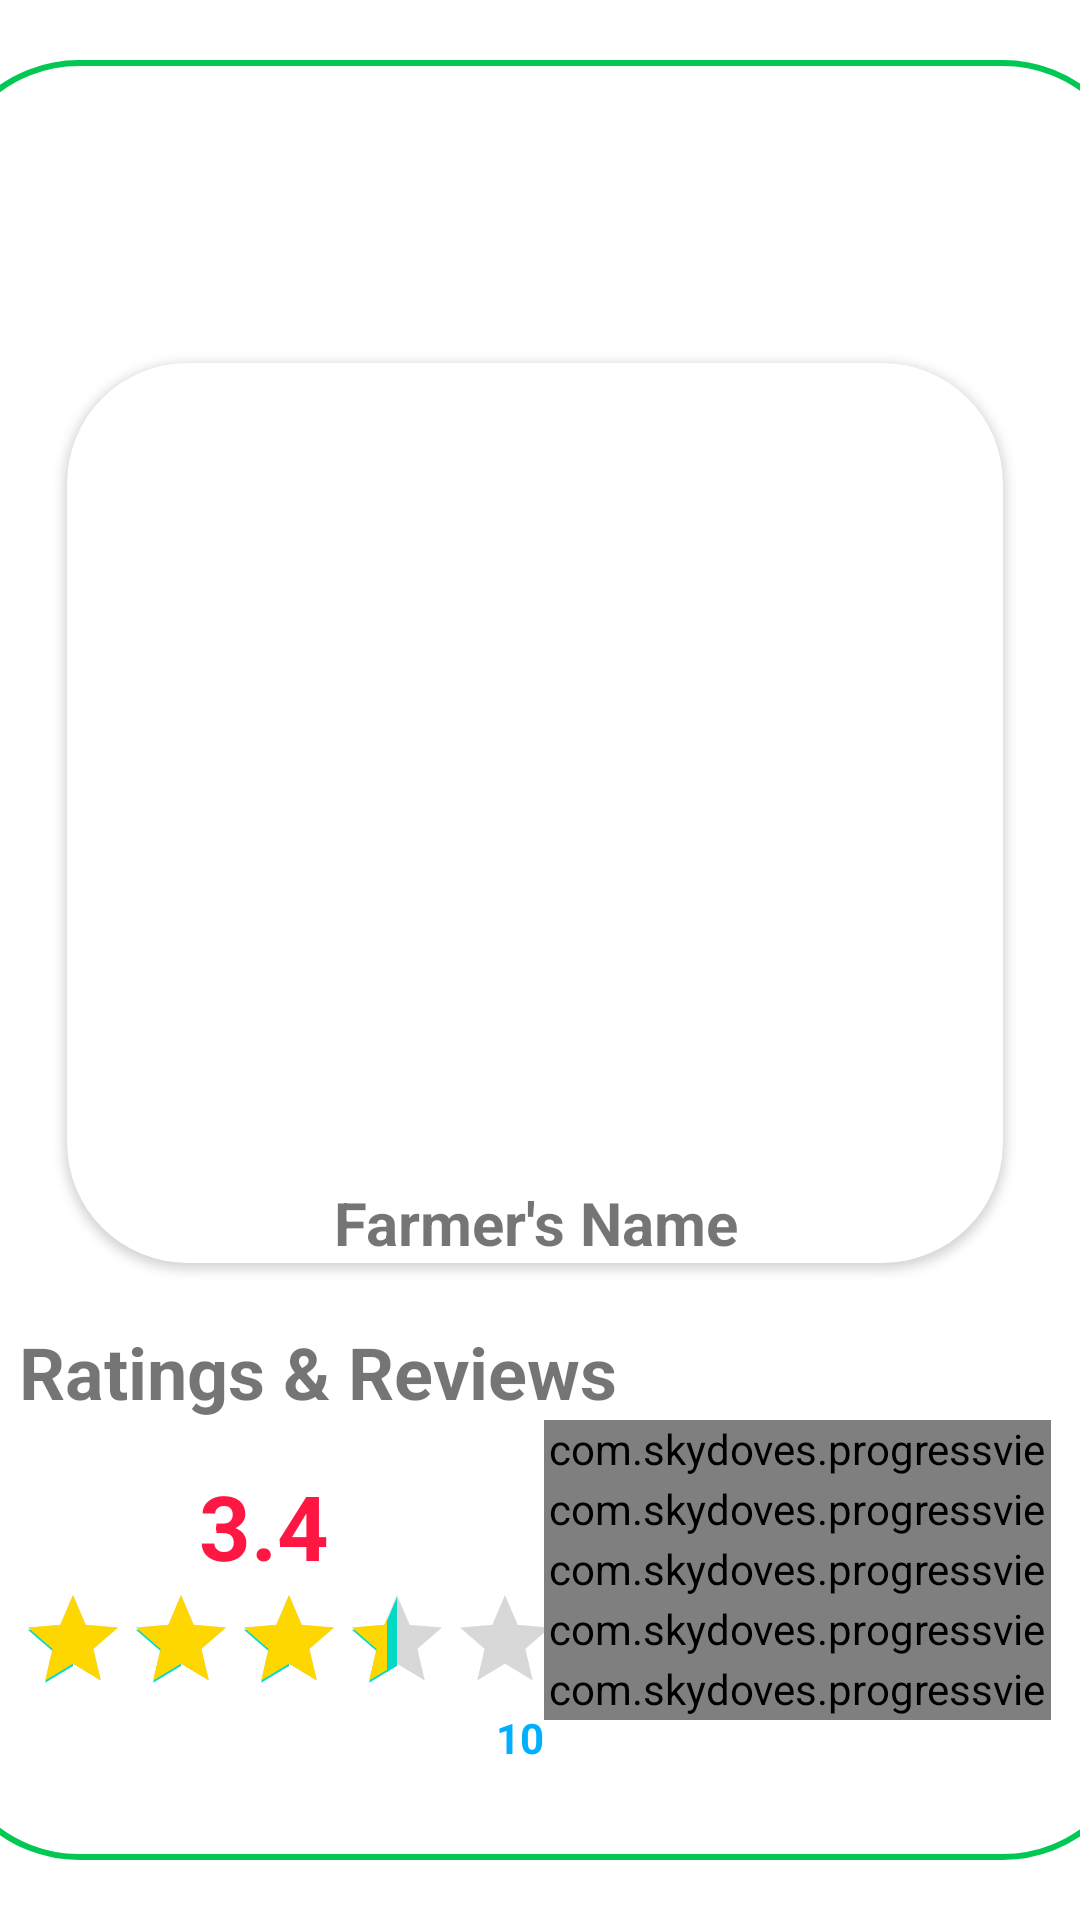

Android layout source for this screen:
<!-- AndroidManifest.xml: application theme Theme.BestFarmer_v1 -->
<!-- res/layout/seller_review_list_layout.xml -->
<?xml version="1.0" encoding="utf-8"?>
<androidx.constraintlayout.widget.ConstraintLayout xmlns:android="http://schemas.android.com/apk/res/android"
    xmlns:app="http://schemas.android.com/apk/res-auto"
    xmlns:bar="http://schemas.android.com/tools"
    android:layout_width="match_parent"
    android:layout_height="match_parent">

    <ScrollView
        android:id="@+id/scrollView9"
        android:layout_width="400dp"
        android:layout_height="600dp"
        android:background="@drawable/view_rating_all_background"
        android:padding="10dp"
        android:scrollbarStyle="insideInset"
        android:scrollbars="vertical"
        app:layout_constraintBottom_toBottomOf="parent"
        app:layout_constraintEnd_toEndOf="parent"
        app:layout_constraintStart_toStartOf="parent"
        app:layout_constraintTop_toTopOf="parent">

        <LinearLayout
            android:layout_width="match_parent"
            android:layout_height="wrap_content"
            android:orientation="vertical"
            android:padding="16dp">


            <ImageView

                android:id="@+id/back"
                android:layout_width="35dp"
                android:layout_height="35dp"
                android:src="@drawable/ic_arrow_drop_down_circle_24" />

            <androidx.cardview.widget.CardView
                android:layout_width="match_parent"
                android:layout_height="wrap_content"
                android:layout_marginStart="16dp"
                android:layout_marginTop="40dp"
                android:layout_marginEnd="16dp"
                android:layout_marginBottom="20dp"
                app:cardCornerRadius="40dp">

                <ImageView
                    android:id="@+id/imageView24"
                    android:layout_width="match_parent"
                    android:layout_height="300dp"
                    android:contentDescription="@string/farmer_image"
                    android:src="@drawable/default_farmer_icon" />

                <TextView
                    android:id="@+id/textView50"
                    android:layout_width="wrap_content"
                    android:layout_height="wrap_content"
                    android:layout_gravity="bottom|center_horizontal"
                    android:layout_marginTop="20dp"
                    android:text="@string/farmer_s_name"
                    android:textAlignment="center"
                    android:textColor="@color/grey_font"
                    android:textSize="20sp"
                    android:textStyle="bold" />

            </androidx.cardview.widget.CardView>

            <TextView
                android:id="@+id/textview1"
                android:layout_width="match_parent"
                android:layout_height="wrap_content"
                android:text="@string/ratings_and_reviews"
                android:textSize="24sp"
                android:textStyle="bold" />

            <LinearLayout
                android:layout_width="match_parent"
                android:layout_height="match_parent"
                android:orientation="horizontal">

                <LinearLayout
                    android:layout_width="175dp"
                    android:layout_height="match_parent"
                    android:orientation="vertical">

                    <TextView
                        android:id="@+id/textView51"
                        android:layout_width="wrap_content"
                        android:layout_height="wrap_content"
                        android:layout_marginStart="60dp"
                        android:layout_marginTop="15dp"
                        android:text="@string/rating_count"
                        android:textColor="@color/danger"
                        android:textSize="30sp"
                        android:textStyle="bold" />

                    <RatingBar
                        android:id="@+id/ratingBar"
                        style="?android:ratingBarStyleIndicator"
                        android:layout_width="match_parent"
                        android:layout_height="wrap_content"
                        android:progressTint="@color/gold"
                        android:rating="3.5"
                        android:stepSize="0.5" />

                    <TextView
                        android:id="@+id/textView52"
                        android:layout_width="match_parent"
                        android:layout_height="wrap_content"
                        android:layout_marginTop="5dp"
                        android:gravity="end"
                        android:text="@string/reviews_count"
                        android:textColor="@color/info"
                        android:textStyle="bold" />
                </LinearLayout>

                <LinearLayout
                    android:layout_width="match_parent"
                    android:layout_height="match_parent"
                    android:orientation="vertical">

                    <com.skydoves.progressview.ProgressView
                        android:id="@+id/progressView5"
                        android:layout_width="match_parent"
                        android:layout_height="20dp"
                        app:progressView_autoAnimate="true"
                        app:progressView_colorBackground="@color/white"
                        app:progressView_colorProgress="@color/primary"
                        app:progressView_labelColorInner="@color/white"
                        app:progressView_labelColorOuter="@color/black"
                        app:progressView_labelSize="13sp"
                        app:progressView_labelText="5 * - 65%"
                        app:progressView_labelTypeface="bold"
                        app:progressView_max="100"
                        app:progressView_min="15"
                        app:progressView_padding="1dp"
                        app:progressView_progress="40"
                        app:progressView_progressFromPrevious="true"
                        app:progressView_radius="12dp" />

                    <com.skydoves.progressview.ProgressView
                        android:id="@+id/progressView4"
                        android:layout_width="match_parent"
                        android:layout_height="20dp"
                        app:progressView_autoAnimate="true"
                        app:progressView_colorBackground="@color/white"
                        app:progressView_colorProgress="@color/primary_light2"
                        app:progressView_labelColorInner="@color/white"
                        app:progressView_labelColorOuter="@color/black"
                        app:progressView_labelSize="13sp"
                        app:progressView_labelSpace="10dp"
                        app:progressView_labelText="4 * - 65%"
                        app:progressView_labelTypeface="bold"
                        app:progressView_max="100"
                        app:progressView_min="15"
                        app:progressView_padding="1dp"
                        app:progressView_progress="40"
                        app:progressView_progressFromPrevious="false"
                        app:progressView_radius="12dp" />

                    <com.skydoves.progressview.ProgressView
                        android:id="@+id/progressView3"
                        android:layout_width="match_parent"
                        android:layout_height="20dp"
                        app:progressView_autoAnimate="true"
                        app:progressView_colorBackground="@color/white"
                        app:progressView_colorProgress="@color/info"
                        app:progressView_labelColorInner="@color/white"
                        app:progressView_labelColorOuter="@color/black"
                        app:progressView_labelSize="13sp"
                        app:progressView_labelSpace="10dp"
                        app:progressView_labelText="3 * - 65%"
                        app:progressView_labelTypeface="bold"
                        app:progressView_max="100"
                        app:progressView_min="15"
                        app:progressView_padding="1dp"
                        app:progressView_progress="40"
                        app:progressView_progressFromPrevious="false"
                        app:progressView_radius="12dp" />

                    <com.skydoves.progressview.ProgressView
                        android:id="@+id/progressView2"
                        android:layout_width="match_parent"
                        android:layout_height="20dp"
                        app:progressView_autoAnimate="true"
                        app:progressView_colorBackground="@color/white"
                        app:progressView_colorProgress="@color/warning"
                        app:progressView_labelColorInner="@color/white"
                        app:progressView_labelColorOuter="@color/black"
                        app:progressView_labelSize="13sp"
                        app:progressView_labelSpace="10dp"
                        app:progressView_labelText="2 * - 65%"
                        app:progressView_labelTypeface="bold"
                        app:progressView_max="100"
                        app:progressView_min="15"
                        app:progressView_padding="1dp"
                        app:progressView_progress="40"
                        app:progressView_progressFromPrevious="false"
                        app:progressView_radius="12dp" />

                    <com.skydoves.progressview.ProgressView
                        android:id="@+id/progressView1"
                        android:layout_width="match_parent"
                        android:layout_height="20dp"
                        app:progressView_autoAnimate="true"
                        app:progressView_colorBackground="@color/white"
                        app:progressView_colorProgress="@color/danger"
                        app:progressView_labelColorInner="@color/white"
                        app:progressView_labelColorOuter="@color/black"
                        app:progressView_labelSize="13sp"
                        app:progressView_labelSpace="10dp"
                        app:progressView_labelText="1 * - 65%"
                        app:progressView_labelTypeface="bold"
                        app:progressView_max="100"
                        app:progressView_min="0"
                        app:progressView_padding="1dp"
                        app:progressView_progress="65"
                        app:progressView_progressFromPrevious="false"
                        app:progressView_radius="12dp" />

                </LinearLayout>

            </LinearLayout>


            <View
                android:id="@+id/view10"
                android:layout_width="match_parent"
                android:layout_height="2dp"
                android:layout_marginTop="24dp"
                android:layout_marginBottom="24dp"
                android:background="@color/grey_font" />

            <androidx.recyclerview.widget.RecyclerView
                android:id="@+id/seller_recycle_view"
                android:layout_width="match_parent"
                android:layout_height="match_parent"
                android:layout_marginBottom="32dp"/>


        </LinearLayout>
    </ScrollView>
</androidx.constraintlayout.widget.ConstraintLayout>
<!-- resources referenced by this layout -->
<resources>
  <color name="black">#FF000000</color>
  <color name="danger">#ff1744</color>
  <color name="gold">#FFD700</color>
  <color name="info">#00b0ff</color>
  <color name="primary">#00c853</color>
  <color name="primary_light2">#b9f6ca</color>
  <color name="warning">#fbc02d</color>
  <color name="white">#FFFFFFFF</color>
  <!-- drawable view_rating_all_background (drawable) -->
  <?xml version="1.0" encoding="utf-8"?>
  <selector xmlns:android="http://schemas.android.com/apk/res/android">
  <item>
      <shape android:shape="rectangle">
          <corners android:radius="45dp"/>
          <stroke android:color="@color/primary" android:width="2dp"/>
          <padding android:left="2dp" android:right="2dp"/>
          <solid android:color="@color/white"/>
      </shape>
  </item>
  </selector>
  <string name="farmer_image">farmer\'s image</string>
  <string name="farmer_s_name">Farmer\'s Name</string>
  <string name="rating_count">3.4</string>
  <string name="ratings_and_reviews">Ratings &amp; Reviews</string>
  <string name="reviews_count">10</string>
  <style name="Theme.BestFarmer_v1" parent="Theme.MaterialComponents.DayNight.NoActionBar">
          
          <item name="colorPrimary">@color/primary</item>
          <item name="colorPrimaryVariant">@color/primary</item>
          <item name="colorOnPrimary">@color/white</item>
          
          <item name="colorSecondary">@color/teal_200</item>
          <item name="colorSecondaryVariant">@color/teal_700</item>
          <item name="colorOnSecondary">@color/black</item>
          
          <item name="android:statusBarColor">?attr/colorPrimaryVariant</item>
          
      </style>
  <color name="teal_200">#FF03DAC5</color>
  <color name="teal_700">#FF018786</color>
</resources>
